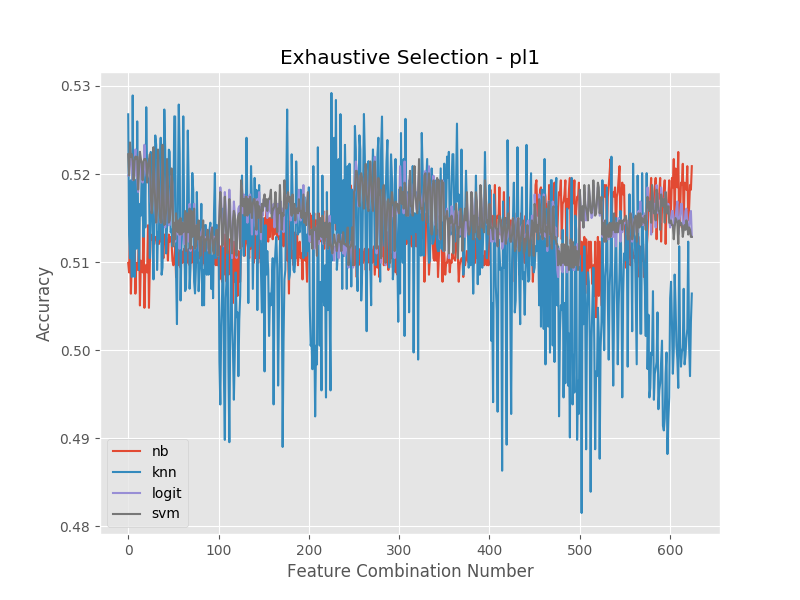

Source data for this figure (header and first rows):
, nb_accuracy, knn_accuracy, logit_accuracy, svm_accuracy
rtn_1d_mtm_1d_sma_5d_std_20d_sr_im_hlm, 0.5099, 0.5268, 0.5198, 0.5222
rtn_1d_mtm_1d_sma_5d_std_40d_sr_im_hlm, 0.5088, 0.5131, 0.5198, 0.5198
rtn_1d_mtm_1d_sma_5d_std_60d_sr_im_hlm, 0.515, 0.5104, 0.5214, 0.5236
rtn_1d_mtm_1d_sma_5d_std_80d_sr_im_hlm, 0.5064, 0.5193, 0.5223, 0.522
rtn_1d_mtm_1d_sma_5d_std_100d_sr_im_hlm, 0.5102, 0.5083, 0.5212, 0.5222
rtn_1d_mtm_1d_sma_10d_std_20d_sr_im_hlm, 0.5096, 0.5289, 0.5193, 0.5214
rtn_1d_mtm_1d_sma_10d_std_40d_sr_im_hlm, 0.5088, 0.5118, 0.5196, 0.5193
rtn_1d_mtm_1d_sma_10d_std_60d_sr_im_hlm, 0.515, 0.5083, 0.5214, 0.5214
rtn_1d_mtm_1d_sma_10d_std_80d_sr_im_hlm, 0.5064, 0.5193, 0.5228, 0.522
rtn_1d_mtm_1d_sma_10d_std_100d_sr_im_hlm, 0.5099, 0.5115, 0.5198, 0.5217
rtn_1d_mtm_1d_sma_15d_std_20d_sr_im_hlm, 0.5099, 0.526, 0.5196, 0.522
rtn_1d_mtm_1d_sma_15d_std_40d_sr_im_hlm, 0.5091, 0.5147, 0.518, 0.5182
rtn_1d_mtm_1d_sma_15d_std_60d_sr_im_hlm, 0.5145, 0.5091, 0.5206, 0.5206
rtn_1d_mtm_1d_sma_15d_std_80d_sr_im_hlm, 0.5051, 0.5166, 0.5225, 0.5225
rtn_1d_mtm_1d_sma_15d_std_100d_sr_im_hlm, 0.5102, 0.5153, 0.5201, 0.5217
rtn_1d_mtm_1d_sma_20d_std_20d_sr_im_hlm, 0.5096, 0.5206, 0.5193, 0.5212
rtn_1d_mtm_1d_sma_20d_std_40d_sr_im_hlm, 0.5088, 0.5158, 0.519, 0.5193
rtn_1d_mtm_1d_sma_20d_std_60d_sr_im_hlm, 0.5142, 0.5129, 0.5198, 0.5214
rtn_1d_mtm_1d_sma_20d_std_80d_sr_im_hlm, 0.5048, 0.5217, 0.5233, 0.5217
rtn_1d_mtm_1d_sma_20d_std_100d_sr_im_hlm, 0.5096, 0.5139, 0.5209, 0.5217
rtn_1d_mtm_1d_sma_25d_std_20d_sr_im_hlm, 0.5096, 0.5276, 0.5201, 0.5214
rtn_1d_mtm_1d_sma_25d_std_40d_sr_im_hlm, 0.5088, 0.5198, 0.5196, 0.519
rtn_1d_mtm_1d_sma_25d_std_60d_sr_im_hlm, 0.5142, 0.5196, 0.5204, 0.5209
rtn_1d_mtm_1d_sma_25d_std_80d_sr_im_hlm, 0.5048, 0.5193, 0.5217, 0.5214
rtn_1d_mtm_1d_sma_25d_std_100d_sr_im_hlm, 0.5099, 0.5105, 0.5209, 0.5222
rtn_1d_mtm_2d_sma_5d_std_20d_sr_im_hlm, 0.5131, 0.5225, 0.5169, 0.5177
rtn_1d_mtm_2d_sma_5d_std_40d_sr_im_hlm, 0.5126, 0.5174, 0.5158, 0.5156
rtn_1d_mtm_2d_sma_5d_std_60d_sr_im_hlm, 0.5126, 0.5131, 0.5177, 0.5169
rtn_1d_mtm_2d_sma_5d_std_80d_sr_im_hlm, 0.5123, 0.508, 0.5225, 0.5231
rtn_1d_mtm_2d_sma_5d_std_100d_sr_im_hlm, 0.5121, 0.5172, 0.5198, 0.519
rtn_1d_mtm_2d_sma_10d_std_20d_sr_im_hlm, 0.5129, 0.5244, 0.5164, 0.5166
rtn_1d_mtm_2d_sma_10d_std_40d_sr_im_hlm, 0.5126, 0.5233, 0.5145, 0.5145
rtn_1d_mtm_2d_sma_10d_std_60d_sr_im_hlm, 0.5126, 0.5091, 0.5166, 0.5161
rtn_1d_mtm_2d_sma_10d_std_80d_sr_im_hlm, 0.5123, 0.5134, 0.5217, 0.5228
rtn_1d_mtm_2d_sma_10d_std_100d_sr_im_hlm, 0.5121, 0.5126, 0.5198, 0.5193
rtn_1d_mtm_2d_sma_15d_std_20d_sr_im_hlm, 0.5142, 0.5198, 0.5158, 0.5153
rtn_1d_mtm_2d_sma_15d_std_40d_sr_im_hlm, 0.5123, 0.5241, 0.5145, 0.5145
rtn_1d_mtm_2d_sma_15d_std_60d_sr_im_hlm, 0.5147, 0.5086, 0.515, 0.5145
rtn_1d_mtm_2d_sma_15d_std_80d_sr_im_hlm, 0.5121, 0.5094, 0.5217, 0.5233
rtn_1d_mtm_2d_sma_15d_std_100d_sr_im_hlm, 0.5104, 0.5161, 0.5182, 0.519
rtn_1d_mtm_2d_sma_20d_std_20d_sr_im_hlm, 0.5131, 0.5273, 0.515, 0.5142
rtn_1d_mtm_2d_sma_20d_std_40d_sr_im_hlm, 0.5121, 0.5228, 0.5139, 0.5145
rtn_1d_mtm_2d_sma_20d_std_60d_sr_im_hlm, 0.5129, 0.511, 0.5169, 0.5158
rtn_1d_mtm_2d_sma_20d_std_80d_sr_im_hlm, 0.5123, 0.5139, 0.5198, 0.5217
rtn_1d_mtm_2d_sma_20d_std_100d_sr_im_hlm, 0.5102, 0.5147, 0.5188, 0.5188
rtn_1d_mtm_2d_sma_25d_std_20d_sr_im_hlm, 0.5131, 0.5228, 0.5142, 0.5145
rtn_1d_mtm_2d_sma_25d_std_40d_sr_im_hlm, 0.5123, 0.5225, 0.5142, 0.5147
rtn_1d_mtm_2d_sma_25d_std_60d_sr_im_hlm, 0.5129, 0.5134, 0.5174, 0.5161
rtn_1d_mtm_2d_sma_25d_std_80d_sr_im_hlm, 0.5123, 0.5137, 0.5198, 0.5206
rtn_1d_mtm_2d_sma_25d_std_100d_sr_im_hlm, 0.5102, 0.5118, 0.5188, 0.519
rtn_1d_mtm_3d_sma_5d_std_20d_sr_im_hlm, 0.5096, 0.5153, 0.5123, 0.5118
rtn_1d_mtm_3d_sma_5d_std_40d_sr_im_hlm, 0.5102, 0.5265, 0.5142, 0.5145
rtn_1d_mtm_3d_sma_5d_std_60d_sr_im_hlm, 0.5118, 0.5265, 0.5123, 0.5126
rtn_1d_mtm_3d_sma_5d_std_80d_sr_im_hlm, 0.5083, 0.5089, 0.5145, 0.5155
rtn_1d_mtm_3d_sma_5d_std_100d_sr_im_hlm, 0.5112, 0.503, 0.5139, 0.5137
rtn_1d_mtm_3d_sma_10d_std_20d_sr_im_hlm, 0.5096, 0.5164, 0.5131, 0.5134
rtn_1d_mtm_3d_sma_10d_std_40d_sr_im_hlm, 0.5102, 0.5279, 0.5145, 0.5147
rtn_1d_mtm_3d_sma_10d_std_60d_sr_im_hlm, 0.5115, 0.5223, 0.5115, 0.5131
rtn_1d_mtm_3d_sma_10d_std_80d_sr_im_hlm, 0.5094, 0.5056, 0.5139, 0.515
rtn_1d_mtm_3d_sma_10d_std_100d_sr_im_hlm, 0.5112, 0.5118, 0.5131, 0.5131
... 565 more rows
